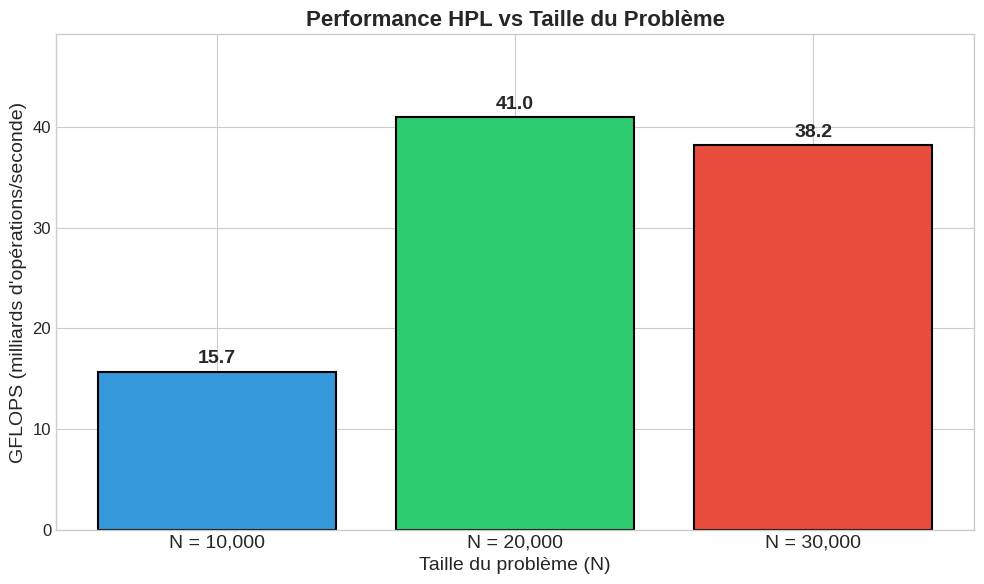

Recreate this plot in Python. (Note: this script raises an exception after producing the figure.)
#!/usr/bin/env python3
"""
HPL Benchmark Results - Graph Generation
Run this to create graphs for your presentation
"""

import matplotlib.pyplot as plt
import numpy as np

# Your results
N_values = [10000, 20000, 30000]
GFLOPS = [15.7, 41.0, 38.2]
Time_seconds = [42.5, 130.0, 471.2]

# Theoretical FLOPS calculation
def theoretical_flops(N):
    return (2/3) * (N ** 3)

theoretical = [theoretical_flops(n) / 1e9 for n in N_values]  # in GFLOPS-seconds
actual_flops = [theoretical_flops(n) / 1e9 for n in N_values]

# Set style
plt.style.use('seaborn-v0_8-whitegrid')
plt.rcParams['font.size'] = 12
plt.rcParams['figure.figsize'] = (10, 6)

# ============================================
# GRAPH 1: GFLOPS vs Problem Size N
# ============================================
fig1, ax1 = plt.subplots(figsize=(10, 6))

bars = ax1.bar(range(len(N_values)), GFLOPS, color=['#3498db', '#2ecc71', '#e74c3c'],
               edgecolor='black', linewidth=1.5)

ax1.set_xticks(range(len(N_values)))
ax1.set_xticklabels([f'N = {n:,}' for n in N_values], fontsize=14)
ax1.set_ylabel('GFLOPS (milliards d\'opérations/seconde)', fontsize=14)
ax1.set_xlabel('Taille du problème (N)', fontsize=14)
ax1.set_title('Performance HPL vs Taille du Problème', fontsize=16, fontweight='bold')

# Add value labels on bars
for bar, gflop in zip(bars, GFLOPS):
    height = bar.get_height()
    ax1.annotate(f'{gflop:.1f}',
                xy=(bar.get_x() + bar.get_width() / 2, height),
                xytext=(0, 3),
                textcoords="offset points",
                ha='center', va='bottom', fontsize=14, fontweight='bold')

ax1.set_ylim(0, max(GFLOPS) * 1.2)
plt.tight_layout()
plt.savefig('/home/<user>/mpna-local/project/presentation/graph1_gflops_vs_n.png', dpi=150, bbox_inches='tight')
plt.close()

# ============================================
# GRAPH 2: Execution Time vs Problem Size
# ============================================
fig2, ax2 = plt.subplots(figsize=(10, 6))

bars2 = ax2.bar(range(len(N_values)), Time_seconds, color=['#9b59b6', '#9b59b6', '#9b59b6'],
                edgecolor='black', linewidth=1.5)

ax2.set_xticks(range(len(N_values)))
ax2.set_xticklabels([f'N = {n:,}' for n in N_values], fontsize=14)
ax2.set_ylabel('Temps d\'exécution (secondes)', fontsize=14)
ax2.set_xlabel('Taille du problème (N)', fontsize=14)
ax2.set_title('Temps d\'Exécution vs Taille du Problème', fontsize=16, fontweight='bold')

for bar, t in zip(bars2, Time_seconds):
    height = bar.get_height()
    ax2.annotate(f'{t:.1f}s',
                xy=(bar.get_x() + bar.get_width() / 2, height),
                xytext=(0, 3),
                textcoords="offset points",
                ha='center', va='bottom', fontsize=14, fontweight='bold')

ax2.set_ylim(0, max(Time_seconds) * 1.2)
plt.tight_layout()
plt.savefig('/home/<user>/mpna-local/project/presentation/graph2_time_vs_n.png', dpi=150, bbox_inches='tight')
plt.close()

# ============================================
# GRAPH 3: GFLOPS Line Chart (trend)
# ============================================
fig3, ax3 = plt.subplots(figsize=(10, 6))

ax3.plot(N_values, GFLOPS, 'o-', markersize=12, linewidth=3, color='#e74c3c',
         markerfacecolor='white', markeredgewidth=3)

for n, g in zip(N_values, GFLOPS):
    ax3.annotate(f'{g:.1f}', (n, g), textcoords="offset points",
                xytext=(10, 10), fontsize=12, fontweight='bold')

ax3.set_xlabel('Taille du problème (N)', fontsize=14)
ax3.set_ylabel('GFLOPS', fontsize=14)
ax3.set_title('Évolution des GFLOPS avec N', fontsize=16, fontweight='bold')
ax3.set_xticks(N_values)
ax3.set_xticklabels([f'{n//1000}K' for n in N_values])

# Add annotation for the drop
ax3.annotate('Throttling\nthermique?', xy=(30000, 38.2), xytext=(27000, 30),
            fontsize=11, ha='center',
            arrowprops=dict(arrowstyle='->', color='gray'))

plt.tight_layout()
plt.savefig('/home/<user>/mpna-local/project/presentation/graph3_gflops_trend.png', dpi=150, bbox_inches='tight')
plt.close()

# ============================================
# GRAPH 4: Results Summary Table as Image
# ============================================
fig4, ax4 = plt.subplots(figsize=(10, 4))
ax4.axis('off')

table_data = [
    ['N', 'NB', 'P×Q', 'Temps (s)', 'GFLOPS', 'Statut'],
    ['10 000', '192', '2×4', '42.5', '15.7', 'PASSED'],
    ['20 000', '192', '2×4', '130.0', '41.0', 'PASSED'],
    ['30 000', '192', '2×4', '471.2', '38.2', 'PASSED'],
]

colors = [['#3498db']*6] + [['white']*6]*3
table = ax4.table(cellText=table_data, loc='center', cellLoc='center',
                  colWidths=[0.15]*6)
table.auto_set_font_size(False)
table.set_fontsize(14)
table.scale(1.2, 2)

# Style header
for j in range(6):
    table[(0, j)].set_facecolor('#2c3e50')
    table[(0, j)].set_text_props(color='white', fontweight='bold')

# Alternate row colors
for i in range(1, 4):
    for j in range(6):
        if i % 2 == 0:
            table[(i, j)].set_facecolor('#ecf0f1')

plt.title('Résultats des Expériences HPL', fontsize=16, fontweight='bold', pad=20)
plt.tight_layout()
plt.savefig('/home/<user>/mpna-local/project/presentation/graph4_results_table.png', dpi=150, bbox_inches='tight')
plt.close()

print("✓ Graphs created successfully!")
print("  - graph1_gflops_vs_n.png")
print("  - graph2_time_vs_n.png")
print("  - graph3_gflops_trend.png")
print("  - graph4_results_table.png")
print("\nFiles saved in: /home/<user>/mpna-local/project/presentation/")
